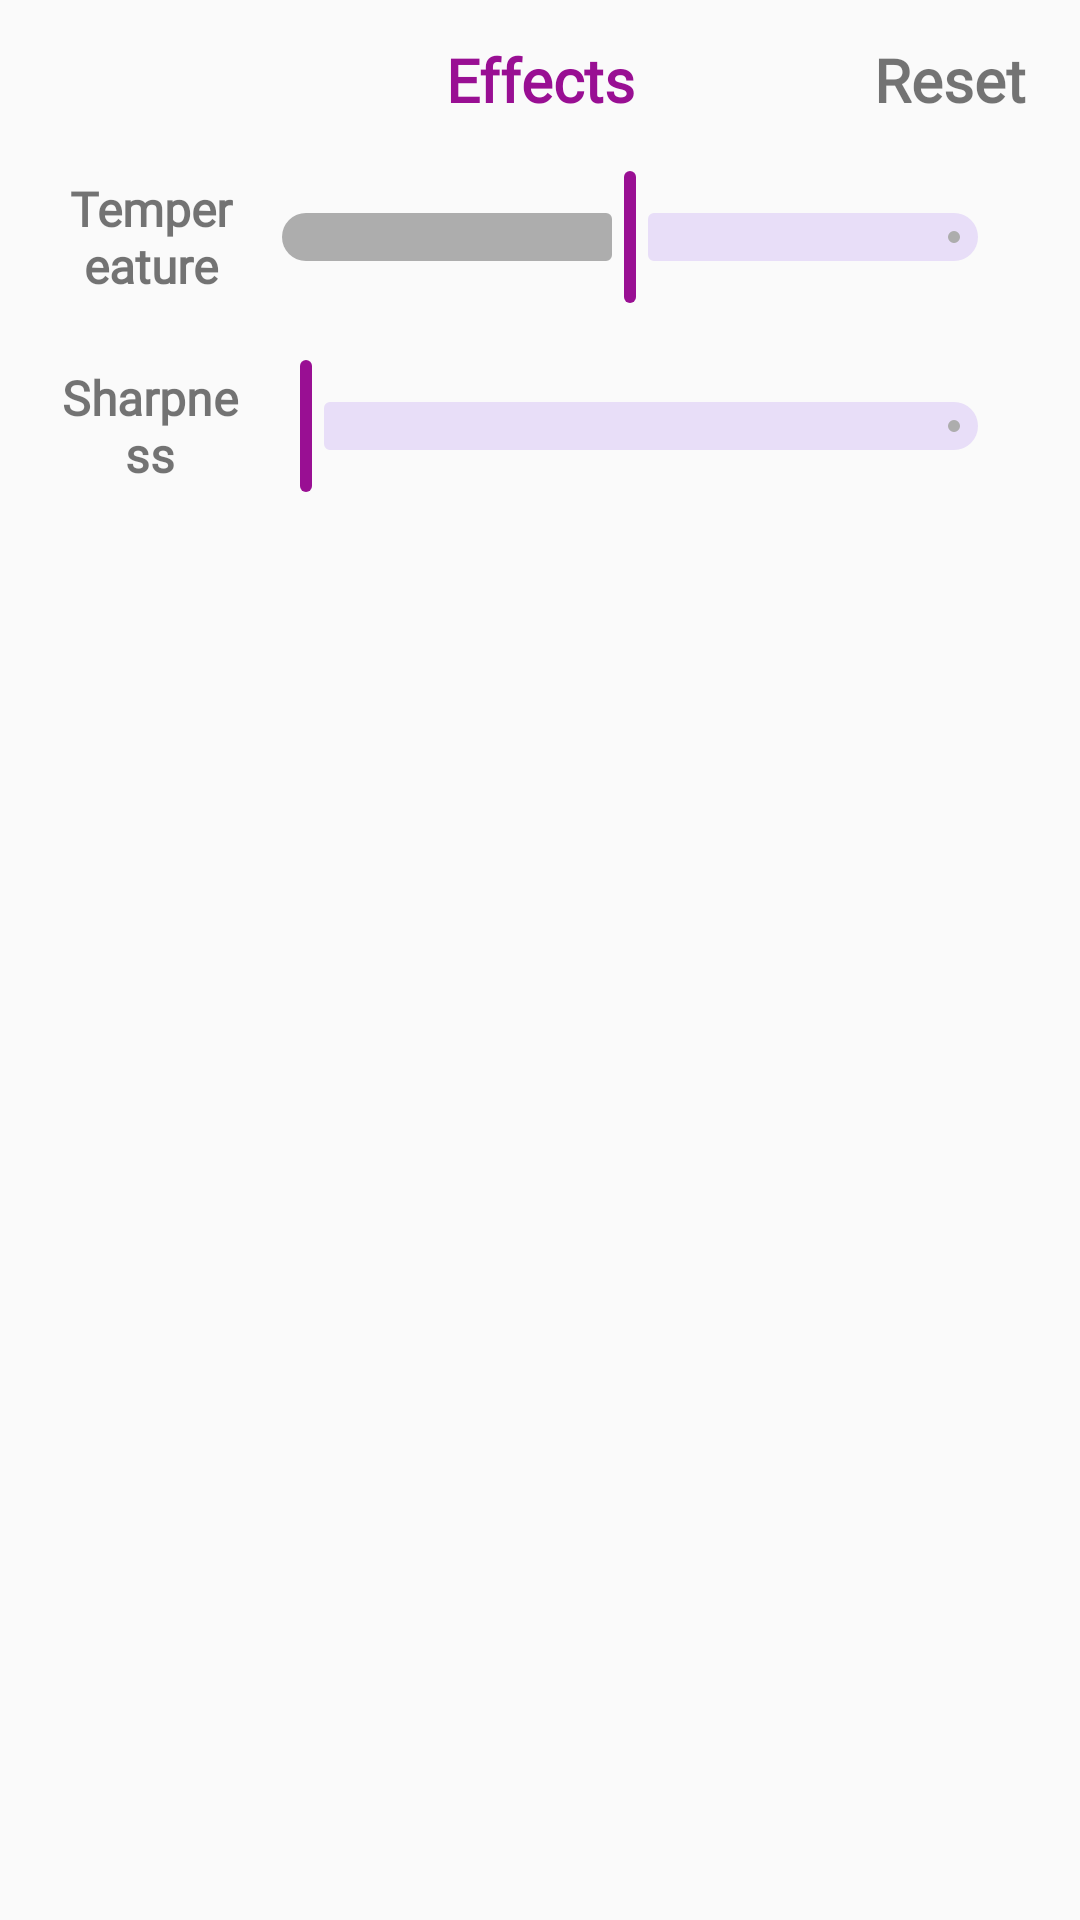

Android layout source for this screen:
<!-- AndroidManifest.xml: application theme Theme.PhotoX -->
<!-- res/layout/fragment_effects.xml -->
<?xml version="1.0" encoding="utf-8"?>
<androidx.constraintlayout.widget.ConstraintLayout xmlns:android="http://schemas.android.com/apk/res/android"
    xmlns:app="http://schemas.android.com/apk/res-auto"
    xmlns:tools="http://schemas.android.com/tools"
    android:layout_width="match_parent"
    android:layout_height="match_parent"
    tools:context=".EffectsFragment"
    android:background="@drawable/signup_dialgo_background">

    <TextView
        android:id="@+id/textView9"
        android:layout_width="wrap_content"
        android:layout_height="wrap_content"
        android:layout_weight="0.5"
        android:text="Effects"
        android:fontFamily="@font/manjorant_regular"
        android:layout_marginTop="13dp"
        android:textAlignment="center"
        android:textColor="@color/purple"
        android:textSize="20sp"
        android:textStyle="bold"
        app:layout_constraintEnd_toEndOf="parent"
        app:layout_constraintStart_toStartOf="parent"
        app:layout_constraintTop_toTopOf="parent" />

    <TextView
        android:id="@+id/resetEffects"
        android:layout_width="wrap_content"
        android:layout_height="wrap_content"
        android:layout_weight="0.5"
        android:fontFamily="@font/manjorant_regular"
        android:text="Reset"
        android:layout_marginTop="13dp"
        android:textAlignment="center"
        android:layout_marginRight="18dp"
        android:textSize="20sp"
        android:textStyle="bold"
        app:layout_constraintEnd_toEndOf="parent"
        app:layout_constraintTop_toTopOf="parent" />

    <LinearLayout
        android:id="@+id/linearLayout7"
        android:layout_width="match_parent"
        android:layout_height="wrap_content"
        android:layout_marginHorizontal="20dp"
        android:layout_marginTop="15dp"
        android:orientation="horizontal"
        app:layout_constraintEnd_toEndOf="parent"
        app:layout_constraintStart_toStartOf="parent"
        app:layout_constraintTop_toBottomOf="@+id/textView9">

        <TextView
            android:id="@+id/textView14"
            android:layout_width="wrap_content"
            android:layout_height="wrap_content"
            android:layout_gravity="center"
            android:layout_weight="1"
            android:text="Tempereature"
            android:fontFamily="@font/manjorant_regular"
            android:textAlignment="center"
            android:textSize="16sp"
            android:textStyle="bold" />

        <com.google.android.material.slider.Slider
            android:id="@+id/sliderTempereature"
            android:layout_width="260dp"
            android:layout_height="wrap_content"
            android:contentDescription="Slider"
            app:thumbColor="@color/purple"
            app:trackColorActive="@color/light_gray"
            android:theme="@style/Theme.custom"
            android:valueFrom="-3.0"
            android:value="0"
            android:stepSize="0.05"
            app:tickVisible="false"
            android:valueTo="3.0" />
    </LinearLayout>

    <LinearLayout
        android:layout_width="match_parent"
        android:layout_height="wrap_content"
        android:orientation="horizontal"
        android:layout_marginHorizontal="20dp"
        android:layout_marginTop="15dp"
        app:layout_constraintEnd_toEndOf="parent"
        app:layout_constraintStart_toStartOf="parent"
        app:layout_constraintTop_toBottomOf="@+id/linearLayout7">

        <TextView
            android:id="@+id/textView15"
            android:layout_width="wrap_content"
            android:layout_height="wrap_content"
            android:layout_gravity="center"
            android:layout_weight="1"
            android:text="Sharpness"
            android:fontFamily="@font/manjorant_regular"
            android:textAlignment="center"
            android:textSize="16sp"
            android:textStyle="bold" />

        <com.google.android.material.slider.Slider
            android:id="@+id/sliderSharpness"
            android:layout_width="260dp"
            android:layout_height="wrap_content"
            android:contentDescription="Slider"
            app:thumbColor="@color/purple"
            app:trackColorActive="@color/light_gray"
            android:theme="@style/Theme.custom"
            android:valueFrom="-1.0"
            android:valueTo="1.0" />
    </LinearLayout>
</androidx.constraintlayout.widget.ConstraintLayout>
<!-- resources referenced by this layout -->
<resources>
  <color name="light_gray">#adadad</color>
  <color name="purple">#990F93</color>
  <style name="Theme.custom" parent="Theme.Material3.DayNight.NoActionBar">
          
          <item name="colorPrimary">@color/purple_500</item>
          <item name="colorPrimaryVariant">@color/purple_700</item>
          <item name="colorOnPrimary">@color/white</item>
          
          <item name="colorSecondary">@color/teal_200</item>
          <item name="colorSecondaryVariant">@color/teal_700</item>
          <item name="colorOnSecondary">@color/black</item>
          
          <item name="android:statusBarColor" tools:targetApi="l">?attr/colorPrimaryVariant</item>
          
  
      </style>
  
  \
  <style name="Theme.PhotoX" parent="Theme.AppCompat.DayNight.NoActionBar">
          
          <item name="colorPrimary">@color/purple_500</item>
          <item name="colorPrimaryVariant">@color/purple_700</item>
          <item name="colorOnPrimary">@color/white</item>
          
          <item name="colorSecondary">@color/teal_200</item>
          <item name="colorSecondaryVariant">@color/teal_700</item>
          <item name="colorOnSecondary">@color/black</item>
          
          <item name="android:statusBarColor" tools:targetApi="l">?attr/colorPrimaryVariant</item>
          
          <item name="bottomSheetDialogTheme">@style/AppBottomSheetDialogTheme</item>
      </style>
  <color name="purple_500">#FF6200EE</color>
  <color name="purple_700">#FF3700B3</color>
  <color name="white">#FFFFFFFF</color>
  <color name="teal_200">#FF03DAC5</color>
  <color name="teal_700">#FF018786</color>
  <color name="black">#FF000000</color>
  <style name="AppBottomSheetDialogTheme" parent="Theme.Design.Light.BottomSheetDialog">
          <item name="bottomSheetStyle">@style/AppModalStyle</item>
      </style>
  <style name="AppModalStyle" parent="Widget.Design.BottomSheet.Modal">
          <item name="android:background">@drawable/signup_dialgo_background</item>
      </style>
</resources>
